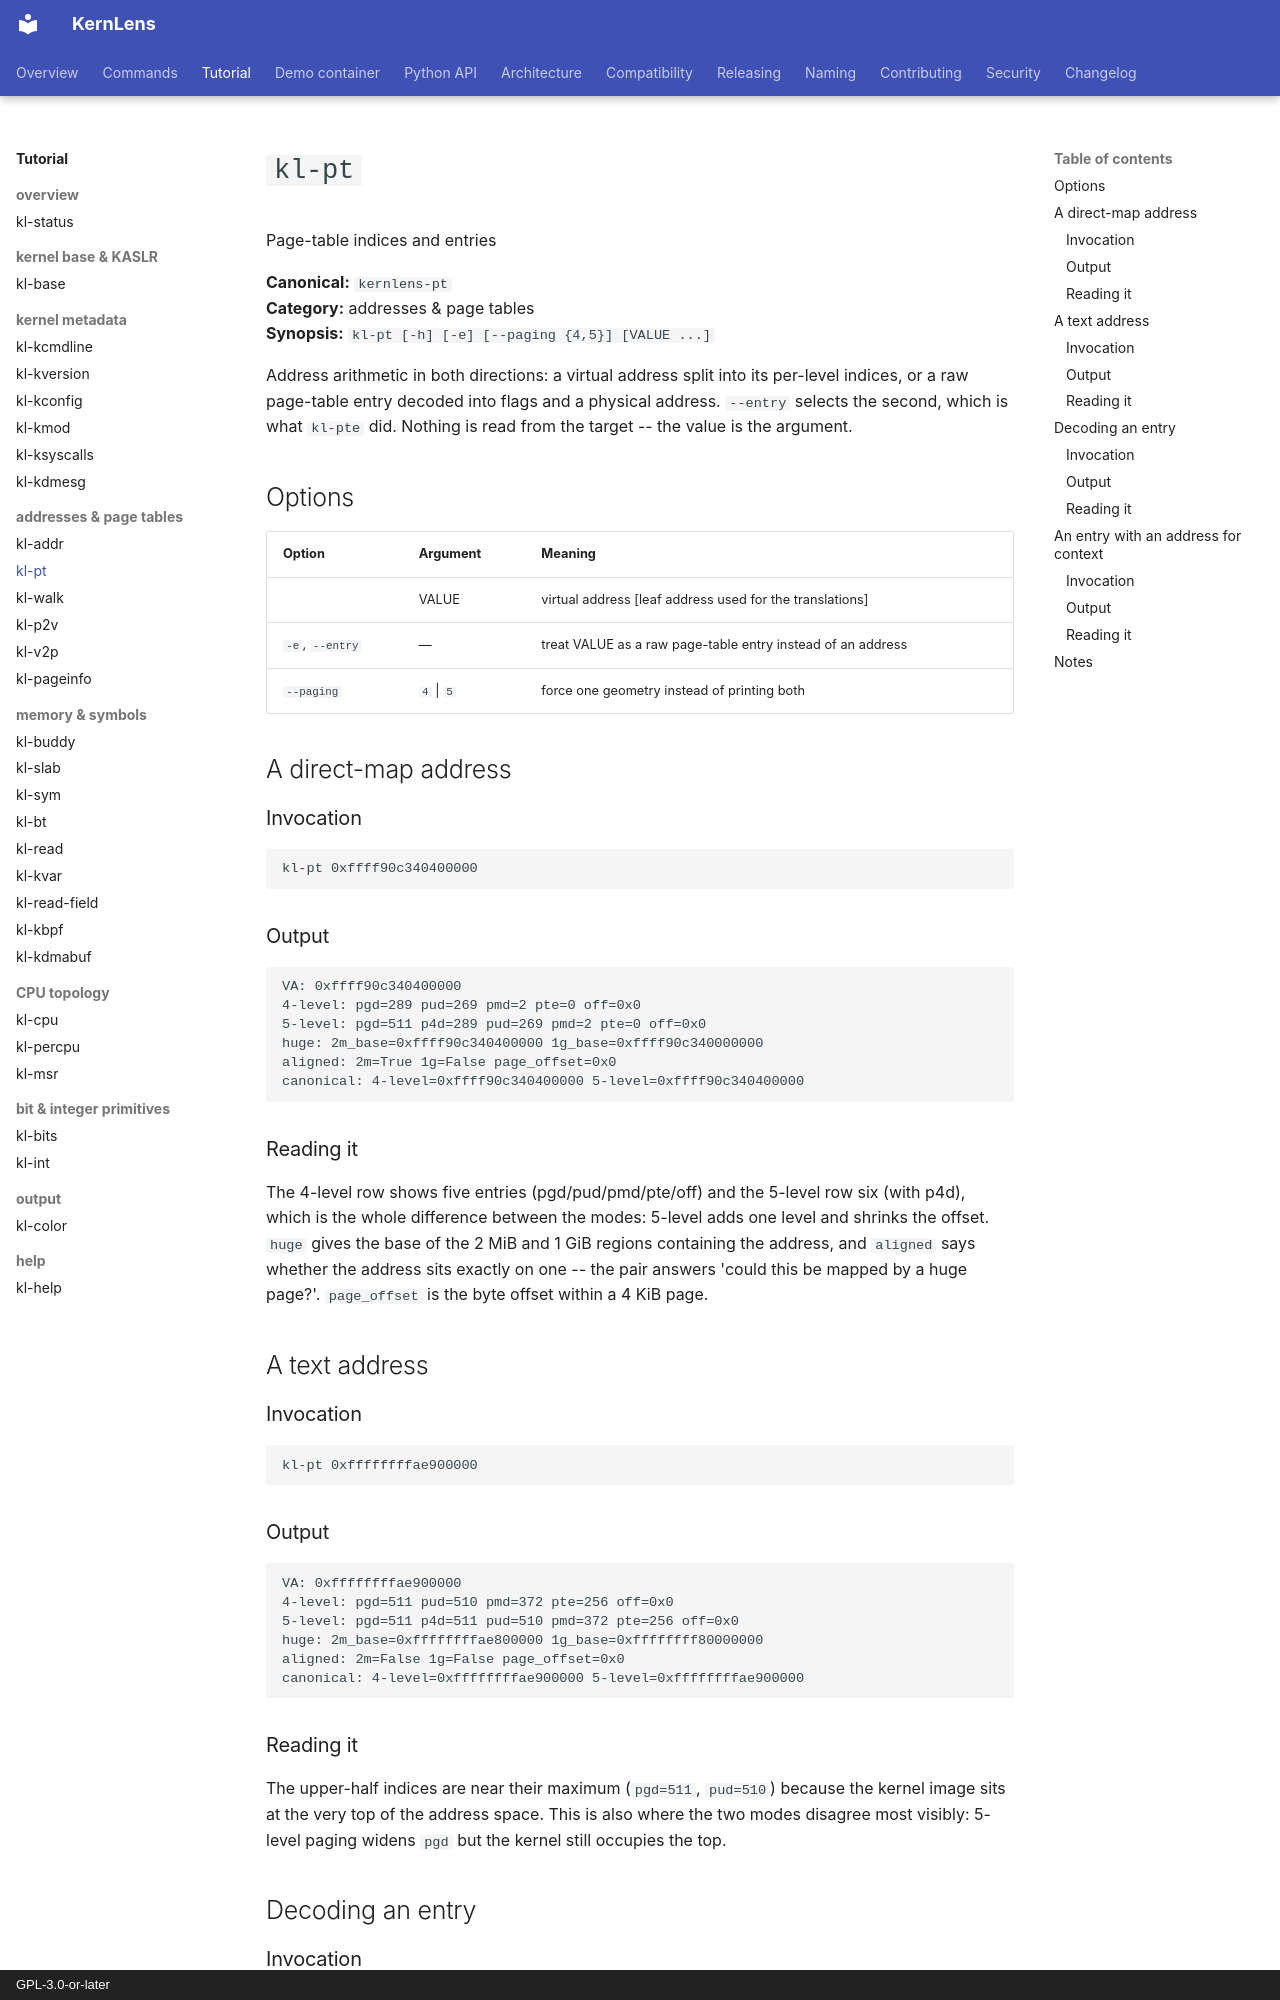

repository: BinRacer/KernLens · page: en/tutorial/kl-pt/index.html · generator: mkdocs · copyright: GPL-3.0-or-later

# `kl-pt`

Page-table indices and entries

**Canonical:** `kernlens-pt`  
**Category:** addresses & page tables  
**Synopsis:** `kl-pt [-h] [-e] [--paging {4,5}] [VALUE ...]`

Address arithmetic in both directions: a virtual address split into its per-level indices, or a raw page-table entry decoded into flags and a physical address.  `--entry` selects the second, which is what `kl-pte` did.  Nothing is read from the target -- the value is the argument.

## Options

| Option | Argument | Meaning |
| --- | --- | --- |
|  | VALUE | virtual address [leaf address used for the translations] |
| `-e`, `--entry` | — | treat VALUE as a raw page-table entry instead of an address |
| `--paging` | `4` \| `5` | force one geometry instead of printing both |

## A direct-map address

### Invocation

```gdb
kl-pt 0xffff90c340400000
```

### Output

```text
VA: 0xffff90c340400000
4-level: pgd=289 pud=269 pmd=2 pte=0 off=0x0
5-level: pgd=511 p4d=289 pud=269 pmd=2 pte=0 off=0x0
huge: 2m_base=0xffff90c340400000 1g_base=0xffff90c340000000
aligned: 2m=True 1g=False page_offset=0x0
canonical: 4-level=0xffff90c340400000 5-level=0xffff90c340400000
```

### Reading it

The 4-level row shows five entries (pgd/pud/pmd/pte/off) and the 5-level row six (with p4d), which is the whole difference between the modes: 5-level adds one level and shrinks the offset.  `huge` gives the base of the 2 MiB and 1 GiB regions containing the address, and `aligned` says whether the address sits exactly on one -- the pair answers 'could this be mapped by a huge page?'.  `page_offset` is the byte offset within a 4 KiB page.

## A text address

### Invocation

```gdb
kl-pt 0xffffffffae900000
```

### Output

```text
VA: 0xffffffffae900000
4-level: pgd=511 pud=510 pmd=372 pte=256 off=0x0
5-level: pgd=511 p4d=511 pud=510 pmd=372 pte=256 off=0x0
huge: 2m_base=0xffffffffae800000 1g_base=0xffffffff80000000
aligned: 2m=False 1g=False page_offset=0x0
canonical: 4-level=0xffffffffae900000 5-level=0xffffffffae900000
```

### Reading it

The upper-half indices are near their maximum (`pgd=511`, `pud=510`) because the kernel image sits at the very top of the address space.  This is also where the two modes disagree most visibly: 5-level paging widens `pgd` but the kernel still occupies the top.

## Decoding an entry

### Invocation

```gdb
kl-pt --entry 0x8000000000120063
```
